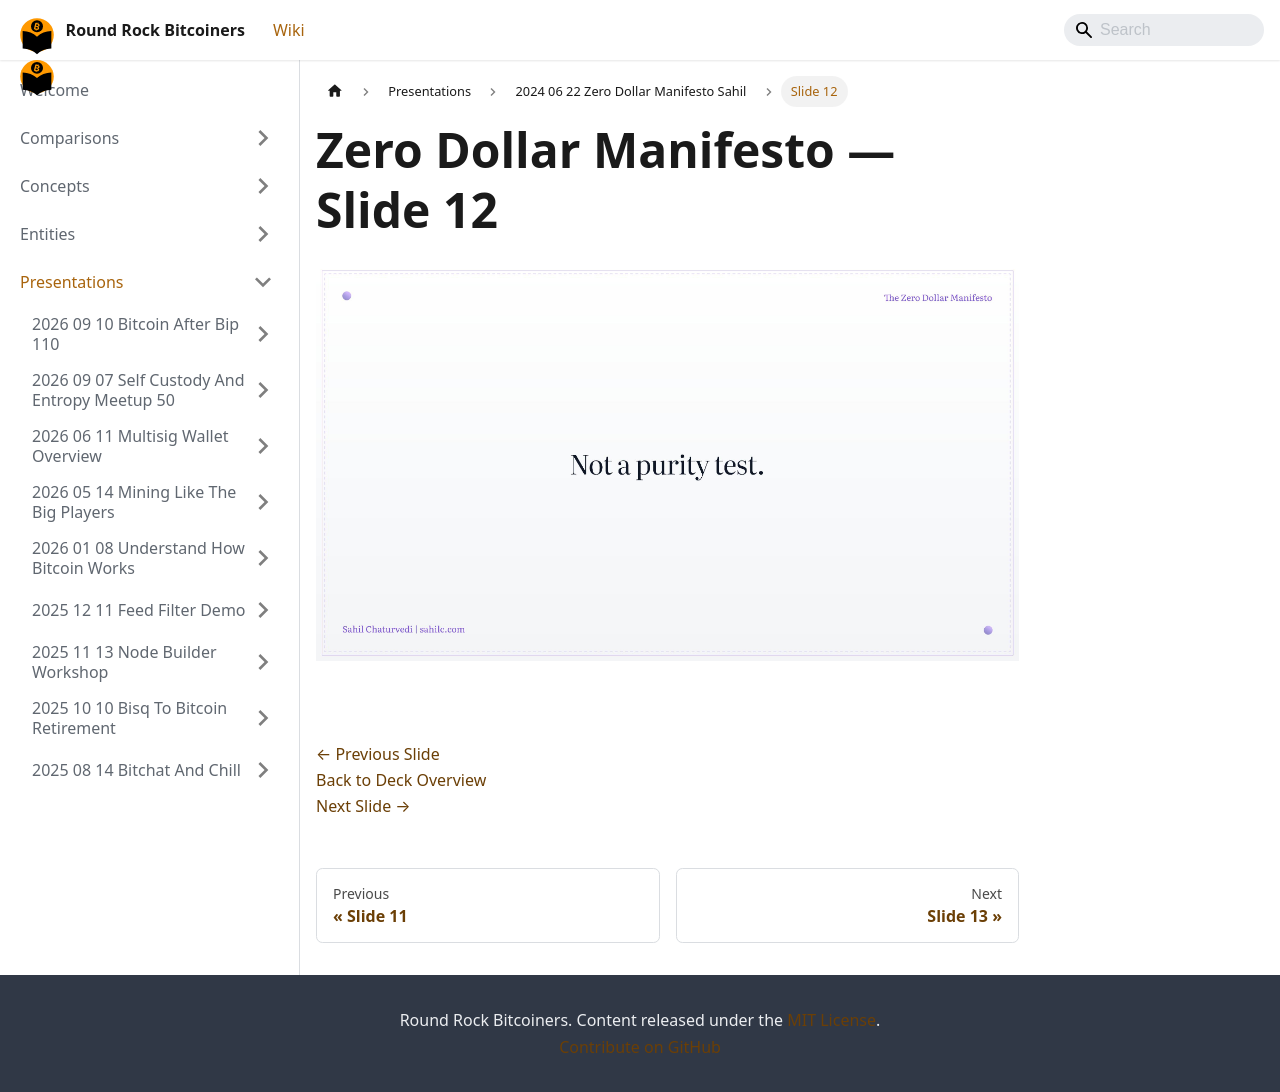

repository: jason-me/rrbtc-wiki · page: presentations/2024-06-22-zero-dollar-manifesto-sahil/slide-012/index.html · generator: docusaurus

---
title: "Slide 12 of 28 - Zero Dollar Manifesto"
sidebar_label: "Slide 12"
pagination_next: "presentations/2024-06-22-zero-dollar-manifesto-sahil/slide-013"
pagination_prev: "presentations/2024-06-22-zero-dollar-manifesto-sahil/slide-011"
---

# Zero Dollar Manifesto — Slide 12

![Slide 12 of 28 from 'Zero Dollar Manifesto' (2024-06-22, Sahil Chaturvedi). Part of a presentation covering: getonzero, bitcoin-only, personal-finance, sound-money, sovereignty.](/img/slides/2024-06-22-zero-dollar-manifesto-sahil/slide_012.jpg)

<br/>
<br/>

[← Previous Slide](/presentations/2024-06-22-zero-dollar-manifesto-sahil/slide-011)  
[Back to Deck Overview](/presentations/2024-06-22-zero-dollar-manifesto-sahil/)  
[Next Slide →](/presentations/2024-06-22-zero-dollar-manifesto-sahil/slide-013)
